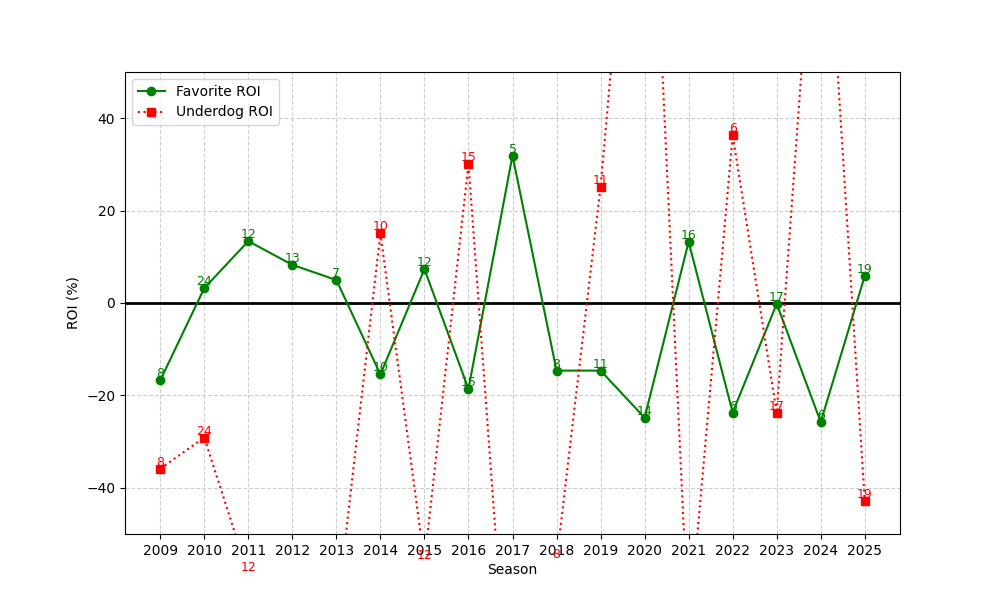

The table this chart was drawn from, first rows:
season, n, favorite_roi, underdog_roi
2009, 8, -16.75, -35.88
2010, 24, 3.217, -29.12
2011, 12, 13.39, -58.75
2012, 13, 8.263, -77.62
2013, 7, 4.977, -68.0
2014, 10, -15.46, 15.1
2015, 12, 7.324, -56.08
2016, 15, -18.59, 30.13
2017, 5, 31.92, -100.0
2018, 8, -14.63, -55.83
2019, 11, -14.64, 25.18
2020, 14, -24.83, 132.3
2021, 16, 13.25, -71.44
2022, 6, -23.72, 36.33
2023, 17, -0.1691, -23.76
2024, 6, -25.77, 107.8
2025, 19, 5.883, -42.89
